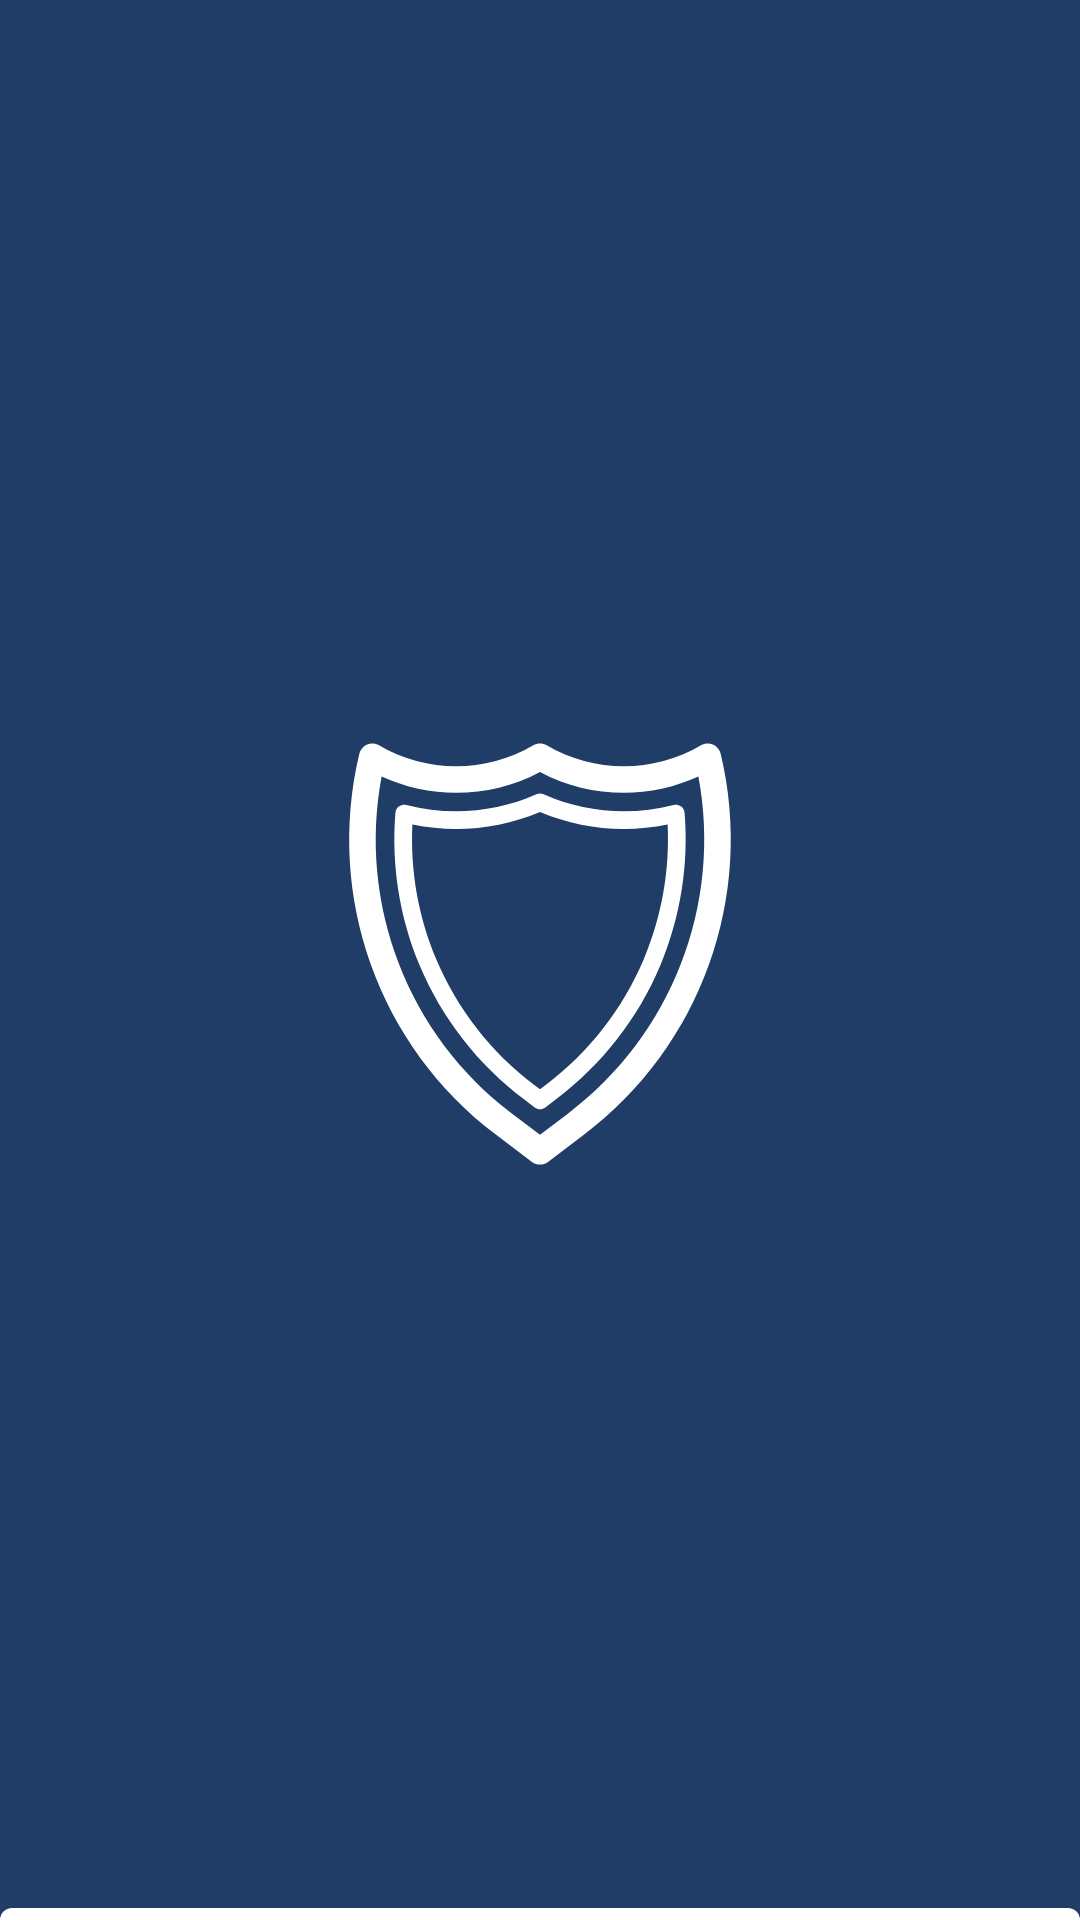

Layout XML and referenced resources for this Android screen:
<!-- AndroidManifest.xml: application theme Theme.NFCsecure -->
<!-- res/layout/settings_activity.xml -->
<RelativeLayout xmlns:android="http://schemas.android.com/apk/res/android"
    xmlns:tools="http://schemas.android.com/tools"
    android:layout_width="match_parent"
    android:layout_height="match_parent"
    android:id="@+id/settings_layout"
    tools:context=".SettingsActivity">

    <FrameLayout
        android:id="@+id/settings"
        android:layout_width="match_parent"
        android:layout_height="wrap_content"
        android:background="@drawable/rounded_shape"
        android:layout_alignParentBottom="true" />

    <LinearLayout
        android:layout_width="match_parent"
        android:layout_height="match_parent"
        android:layout_above="@id/settings"
        android:orientation="vertical">

        <ImageView
            android:id="@+id/logo_image"
            android:layout_width="match_parent"
            android:layout_height="match_parent"
            android:src="@drawable/ic_launcher_foreground"
            android:layout_gravity="center_horizontal"
            android:scaleType="fitCenter"
            android:contentDescription="@string/app_name"/>

        <TextView
            android:id="@+id/text_nfc_state"
            android:layout_width="match_parent"
            android:layout_height="wrap_content"
            android:text="@{SettingsViewModel.nfcState}"/>

    </LinearLayout>

</RelativeLayout>
<!-- resources referenced by this layout -->
<resources>
  <!-- drawable ic_launcher_foreground: vector/xml drawable (drawable, 2224 chars, omitted) -->
  <!-- drawable rounded_shape (drawable) -->
  <?xml version="1.0" encoding="UTF-8"?>
  <shape xmlns:android="http://schemas.android.com/apk/res/android">
      <solid android:color="?android:colorBackground"/>
  
      <padding android:left="2dp"
          android:top="2dp"
          android:right="2dp"
          android:bottom="2dp"/>
  
      <corners android:topLeftRadius="15dp"
          android:topRightRadius="15dp"/>
  </shape>
  <string name="app_name">NFCsecure</string>
  <style name="Theme.NFCsecure" parent="Theme.MaterialComponents.DayNight.NoActionBar">
          
          
          <item name="colorPrimary">@color/blue</item>
          
          <item name="colorPrimaryVariant">@color/blue</item>
          <item name="colorOnPrimary">@color/white</item>
          
          
          <item name="colorSecondary">@color/blue</item>
          
          <item name="colorSecondaryVariant">@color/blue</item>
          <item name="colorOnSecondary">@color/white</item>
          
          <item name="android:statusBarColor" tools:targetApi="l">?attr/colorPrimary</item>
          <item name="android:windowBackground">?attr/colorPrimary</item>
          <item name="android:colorBackground">?attr/colorOnPrimary</item>
          <item name="android:textColor">@color/black</item>
      </style>
  <color name="blue">#1F3D66</color>
  <color name="white">#FFFFFFFF</color>
  <color name="black">#FF000000</color>
</resources>
